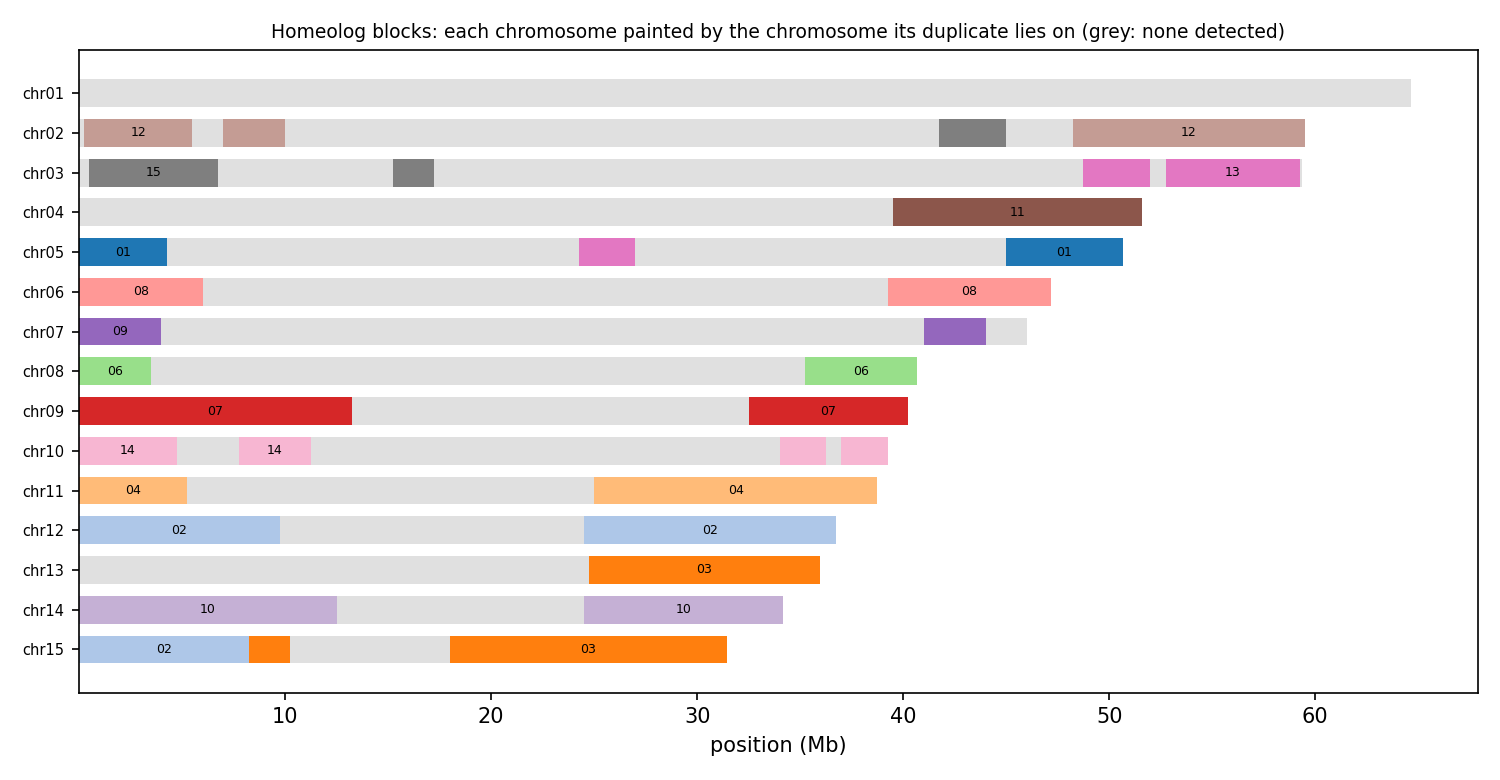

Data behind this chart, as committed beside it:
anchor	chrom	win_start	win_end	best	best_dist	second	second_dist	median_dist	z	homeolog_like
HAP1_chr01	chr01	1	250000	chr05	0.05427	chr02	0.1101	0.1273	3.06	yes
HAP1_chr01	chr01	250001	500000	chr05	0.05637	chr03	0.1216	0.1412	3.49	yes
HAP1_chr01	chr01	500001	750000	chr05	0.03673	chr03	0.05337	0.05749	3.74	yes
HAP1_chr01	chr01	750001	1000000	chr05	0.06102	chr08	0.09699	0.1112	2.81	no
HAP1_chr01	chr01	1000001	1250000	chr05	0.06883	chr08	0.07595	0.1144	1.18	no
HAP1_chr01	chr01	1250001	1500000	chr05	0.06667	chr03	0.1165	0.1451	3.69	yes
HAP1_chr01	chr01	1500001	1750000	chr05	0.07187	chr03	0.08859	0.1167	1.52	no
HAP1_chr01	chr01	1750001	2000000	chr05	0.06197	chr07	0.1317	0.1533	4.98	yes
HAP1_chr01	chr01	2000001	2250000	chr05	0.06669	chr07	0.09561	0.1145	1.81	no
HAP1_chr01	chr01	2250001	2500000	chr05	0.07005	chr03	0.1005	0.1163	2.48	no
HAP1_chr01	chr01	2500001	2750000	chr05	0.06620	chr03	0.1099	0.1325	2.81	no
HAP1_chr01	chr01	2750001	3000000	chr05	0.07531	chr04	0.1007	0.1247	1.53	no
HAP1_chr01	chr01	3000001	3250000	chr05	0.06229	chr04	0.1076	0.1321	2.35	no
HAP1_chr01	chr01	3250001	3500000	chr05	0.06970	chr03	0.07263	0.1066	1.15	no
HAP1_chr01	chr01	3500001	3750000	chr05	0.07113	chr10	0.09923	0.1204	2.31	no
HAP1_chr01	chr01	3750001	4000000	chr05	0.06924	chr03	0.08121	0.1049	1.10	no
HAP1_chr01	chr01	4000001	4250000	chr05	0.06583	chr03	0.07757	0.1055	1.15	no
HAP1_chr01	chr01	4250001	4500000	chr05	0.07138	chr03	0.1244	0.1434	3.23	yes
HAP1_chr01	chr01	4500001	4750000	chr05	0.06331	chr03	0.08469	0.1076	1.68	no
HAP1_chr01	chr01	4750001	5000000	chr05	0.07138	chr07	0.1042	0.1328	3.05	yes
HAP1_chr01	chr01	5000001	5250000	chr05	0.06814	chr04	0.09578	0.118	1.57	no
HAP1_chr01	chr01	5250001	5500000	chr05	0.07845	chr02	0.09348	0.1158	1.41	no
HAP1_chr01	chr01	5500001	5750000	chr05	0.06753	chr08	0.07280	0.09326	1.07	no
HAP1_chr01	chr01	5750001	6000000	chr05	0.06695	chr02	0.07249	0.08499	0.80	no
HAP1_chr01	chr01	6000001	6250000	chr03	0.03351	chr02	0.03524	0.04803	1.02	no
HAP1_chr01	chr01	6250001	6500000	chr04	0.04308	chr02	0.04923	0.05757	1.04	no
HAP1_chr01	chr01	6500001	6750000	chr05	0.07516	chr07	0.07555	0.109	0.92	no
HAP1_chr01	chr01	6750001	7000000	chr05	0.06724	chr02	0.1144	0.1293	3.28	yes
HAP1_chr01	chr01	7000001	7250000	chr05	0.06971	chr03	0.07645	0.1113	1.78	no
HAP1_chr01	chr01	7250001	7500000	chr05	0.07466	chr03	0.08037	0.09800	0.87	no
HAP1_chr01	chr01	7500001	7750000	chr05	0.06498	chr07	0.1041	0.1205	2.75	no
HAP1_chr01	chr01	7750001	8000000	chr08	0.07705	chr05	0.07891	0.09796	0.75	no
HAP1_chr01	chr01	8000001	8250000	chr02	0.05881	chr03	0.06827	0.09015	1.02	no
HAP1_chr01	chr01	8250001	8500000	chr05	0.08178	chr04	0.1042	0.1236	2.09	no
HAP1_chr01	chr01	8500001	8750000	chr04	0.06126	chr08	0.06337	0.09184	0.78	no
HAP1_chr01	chr01	8750001	9000000	chr08	0.06950	chr07	0.07122	0.08860	0.84	no
HAP1_chr01	chr01	9000001	9250000	chr05	0.07846	chr02	0.08330	0.1129	1.12	no
HAP1_chr01	chr01	9250001	9500000	chr07	0.07029	chr02	0.07035	0.08944	0.69	no
HAP1_chr01	chr01	9500001	9750000	chr05	0.08238	chr04	0.09758	0.1238	1.53	no
HAP1_chr01	chr01	9750001	10000000	chr03	0.07947	chr08	0.07953	0.1009	0.74	no
HAP1_chr01	chr01	10000001	10250000	chr05	0.07125	chr04	0.1034	0.1337	3.53	yes
HAP1_chr01	chr01	10250001	10500000	chr02	0.08367	chr03	0.08382	0.09973	0.70	no
HAP1_chr01	chr01	10500001	10750000	chr05	0.08334	chr02	0.1062	0.1405	3.21	yes
HAP1_chr01	chr01	10750001	11000000	chr05	0.07881	chr07	0.1002	0.129	1.47	no
HAP1_chr01	chr01	11000001	11250000	chr05	0.07246	chr02	0.09040	0.1154	1.45	no
HAP1_chr01	chr01	11250001	11500000	chr05	0.07912	chr02	0.08019	0.1087	0.76	no
HAP1_chr01	chr01	11500001	11750000	chr05	0.07502	chr03	0.07535	0.102	0.80	no
HAP1_chr01	chr01	11750001	12000000	chr05	0.07741	chr02	0.08860	0.1121	1.23	no
HAP1_chr01	chr01	12000001	12250000	chr05	0.07863	chr07	0.1184	0.138	3.50	yes
HAP1_chr01	chr01	12250001	12500000	chr04	0.06086	chr07	0.06478	0.08577	1.01	no
HAP1_chr01	chr01	12500001	12750000	chr04	0.05454	chr03	0.05722	0.08154	0.89	no
HAP1_chr01	chr01	12750001	13000000	chr02	0.06093	chr04	0.06995	0.09764	1.16	no
HAP1_chr01	chr01	13000001	13250000	chr04	0.06678	chr05	0.06771	0.09123	0.84	no
HAP1_chr01	chr01	13250001	13500000	chr05	0.08249	chr10	0.08597	0.1054	0.88	no
HAP1_chr01	chr01	13500001	13750000	chr05	0.07722	chr04	0.07780	0.1059	0.99	no
HAP1_chr01	chr01	13750001	14000000	chr05	0.07668	chr02	0.08687	0.1028	1.12	no
HAP1_chr01	chr01	14000001	14250000	chr03	0.05673	chr04	0.05971	0.09086	0.93	no
HAP1_chr01	chr01	14250001	14500000	chr07	0.05199	chr03	0.05211	0.08895	1.14	no
HAP1_chr01	chr01	14500001	14750000	chr04	0.06431	chr03	0.06631	0.09520	0.79	no
HAP1_chr01	chr01	14750001	15000000	chr02	0.07027	chr04	0.07355	0.09413	0.74	no
... 2,649 more rows
